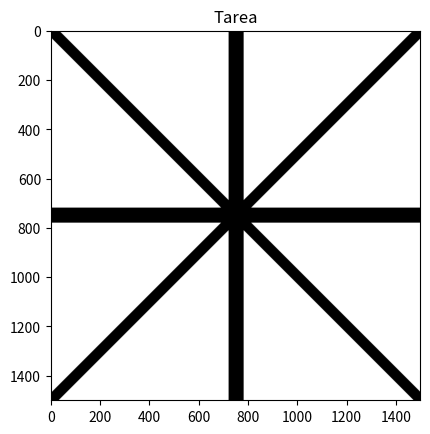

Python code for this plot:
#Creacion en escala de grises
# [redacted]

#Importar Librerias

import matplotlib as mpl
import matplotlib.pyplot as plt #Se encarga de hacer gráficos
import matplotlib.image as mpimg    
import numpy as np                   #Se encarga de matrices

M1 = [[1, 30, 45, 60, 100, 150, 190, 245],
      [1, 30, 45, 60, 100, 150, 190, 245],
      [1, 30, 45, 60, 100, 150, 90, 245],
      [1, 30, 45, 60, 100, 150, 190, 245],
      [1, 30, 45, 60, 100, 150, 190, 245],
      [1, 30, 45, 60, 100, 150, 190, 245],
      [1, 30, 45, 60, 100, 150, 190, 245],
      [1, 30, 45, 60, 100, 150, 190, 245]]

imgplot = plt.imshow(M1, cmap='gray')

#Mostrar la imagen
plt.show()
print(M1)

#Imagen en escala de grises pero con ciclo For
#Crea una matriz de 255x255 con valores en cero en cada entrada
M2 = np.zeros([255,255])
#Control con for anidado de las filas y columnas
for i in range(0,255):
    for j in range(0,255):
        M2[i,j] = j
        
imgplot = plt.imshow(M2, cmap='gray')
plt.show()
print(M2)

#Crea una matriz de 255x255 con valores en cero en cada entrada
M3 = np.zeros([256,256])
#control con for anidado de las filas y columnas
for i in range(0,256):
    for j in range(0,256):
        M3[i,j] = 256-j

imgplot = plt.imshow(M3, cmap='gray')
plt.show()
print(M3)

#Crea una matriz de 2000x1500 con valores en cero en cada entrada
M4 = np.zeros([2000,1500])
#control con for anidado de las filas y columnas
for i in range(0,2000):
    for j in range(0,1500):
        M4[i,j] = 2000-j

imgplot = plt.imshow(M4, cmap='gray')
plt.show()

#Crea una imagen vertical
M5 = np.zeros([1500,1500])
#control con for anidado de las filas y columnas
for i in range(0,1500):
    for j in range(0,1500):
        if i==j:
            M5[i,j]=0
        elif abs(i-j) < 31:
            M5[i,j]=0
        
        else:
            M5[i,j]=255

imgplot = plt.imshow(M5, cmap='gray')
plt.show()
print(M5)

#Tarea hacer un asterísco

#Se crea una imagen vertical
M6 = np.zeros([1500,1500])
#Control con for anidado de las filas y columnas
for i in range(0,1500):
    for j in range(0,1500):
        if i==j:
            M6[i,j]=0
        elif abs(i-j) < 31:
            M6[i,j]=0
            
        elif abs(i-750) < 31:
            M6[i,j]=0
            
        elif abs(j-750) < 31:
            M6[i,j]=0
            
        elif abs(1500-i-j) < 31:
            M6[i,j]=0
            
        else:
            M6[i,j]=255
            
imgplot = plt.imshow(M6, cmap='gray')
plt.title("Tarea")
plt.show()
print(M6)